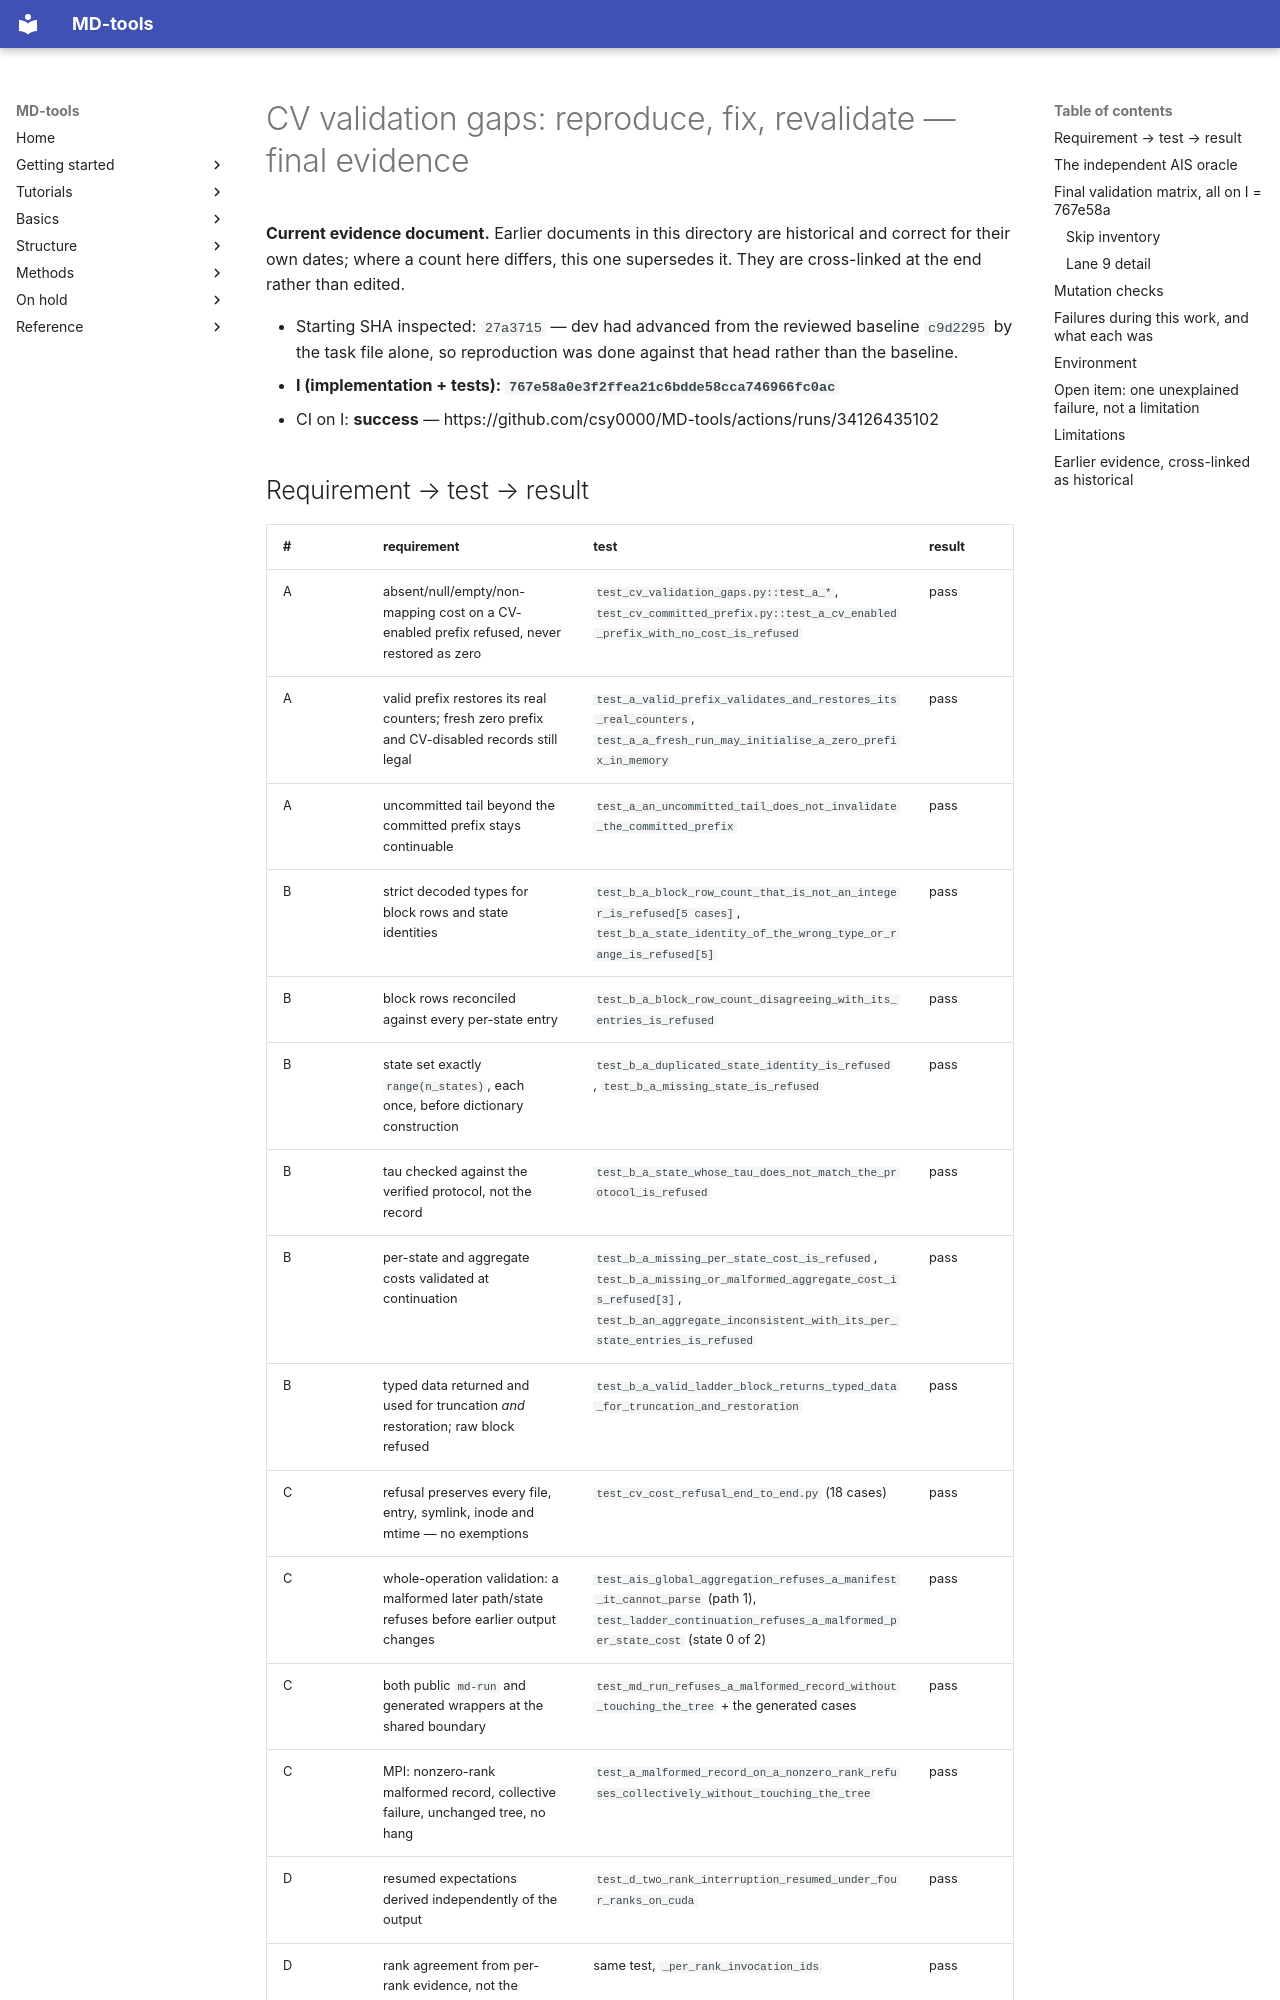

repository: csy0000/MD-tools · page: release-notes/20260907-cv-validation-final-evidence/index.html · generator: mkdocs

# CV validation gaps: reproduce, fix, revalidate — final evidence

**Current evidence document.** Earlier documents in this directory are historical and correct for
their own dates; where a count here differs, this one supersedes it. They are cross-linked at the
end rather than edited.

* Starting SHA inspected: `27a3715` — dev had advanced from the reviewed baseline `c9d2295` by
  the task file alone, so reproduction was done against that head rather than the baseline.
* **I (implementation + tests): `767e58a0e3f2ffea21c6bdde58cca746966fc0ac`**
* CI on I: **success** — https://github.com/csy0000/MD-tools/actions/runs/34126435102

## Requirement → test → result

| # | requirement | test | result |
|---|---|---|---|
| A | absent/null/empty/non-mapping cost on a CV-enabled prefix refused, never restored as zero | `test_cv_validation_gaps.py::test_a_*`, `test_cv_committed_prefix.py::test_a_cv_enabled_prefix_with_no_cost_is_refused` | pass |
| A | valid prefix restores its real counters; fresh zero prefix and CV-disabled records still legal | `test_a_valid_prefix_validates_and_restores_its_real_counters`, `test_a_a_fresh_run_may_initialise_a_zero_prefix_in_memory` | pass |
| A | uncommitted tail beyond the committed prefix stays continuable | `test_a_an_uncommitted_tail_does_not_invalidate_the_committed_prefix` | pass |
| B | strict decoded types for block rows and state identities | `test_b_a_block_row_count_that_is_not_an_integer_is_refused[5 cases]`, `test_b_a_state_identity_of_the_wrong_type_or_range_is_refused[5]` | pass |
| B | block rows reconciled against every per-state entry | `test_b_a_block_row_count_disagreeing_with_its_entries_is_refused` | pass |
| B | state set exactly `range(n_states)`, each once, before dictionary construction | `test_b_a_duplicated_state_identity_is_refused`, `test_b_a_missing_state_is_refused` | pass |
| B | tau checked against the verified protocol, not the record | `test_b_a_state_whose_tau_does_not_match_the_protocol_is_refused` | pass |
| B | per-state and aggregate costs validated at continuation | `test_b_a_missing_per_state_cost_is_refused`, `test_b_a_missing_or_malformed_aggregate_cost_is_refused[3]`, `test_b_an_aggregate_inconsistent_with_its_per_state_entries_is_refused` | pass |
| B | typed data returned and used for truncation *and* restoration; raw block refused | `test_b_a_valid_ladder_block_returns_typed_data_for_truncation_and_restoration` | pass |
| C | refusal preserves every file, entry, symlink, inode and mtime — no exemptions | `test_cv_cost_refusal_end_to_end.py` (18 cases) | pass |
| C | whole-operation validation: a malformed later path/state refuses before earlier output changes | `test_ais_global_aggregation_refuses_a_manifest_it_cannot_parse` (path 1), `test_ladder_continuation_refuses_a_malformed_per_state_cost` (state 0 of 2) | pass |
| C | both public `md-run` and generated wrappers at the shared boundary | `test_md_run_refuses_a_malformed_record_without_touching_the_tree` + the generated cases | pass |
| C | MPI: nonzero-rank malformed record, collective failure, unchanged tree, no hang | `test_a_malformed_record_on_a_nonzero_rank_refuses_collectively_without_touching_the_tree` | pass |
| D | resumed expectations derived independently of the output | `test_d_two_rank_interruption_resumed_under_four_ranks_on_cuda` | pass |
| D | rank agreement from per-rank evidence, not the aggregate alone | same test, `_per_rank_invocation_ids` | pass |
| D | no-op re-entry exactly zero in all three fields, cumulative unchanged | `test_ais_invocation_segment_runs.py::test_c_*` | pass |
